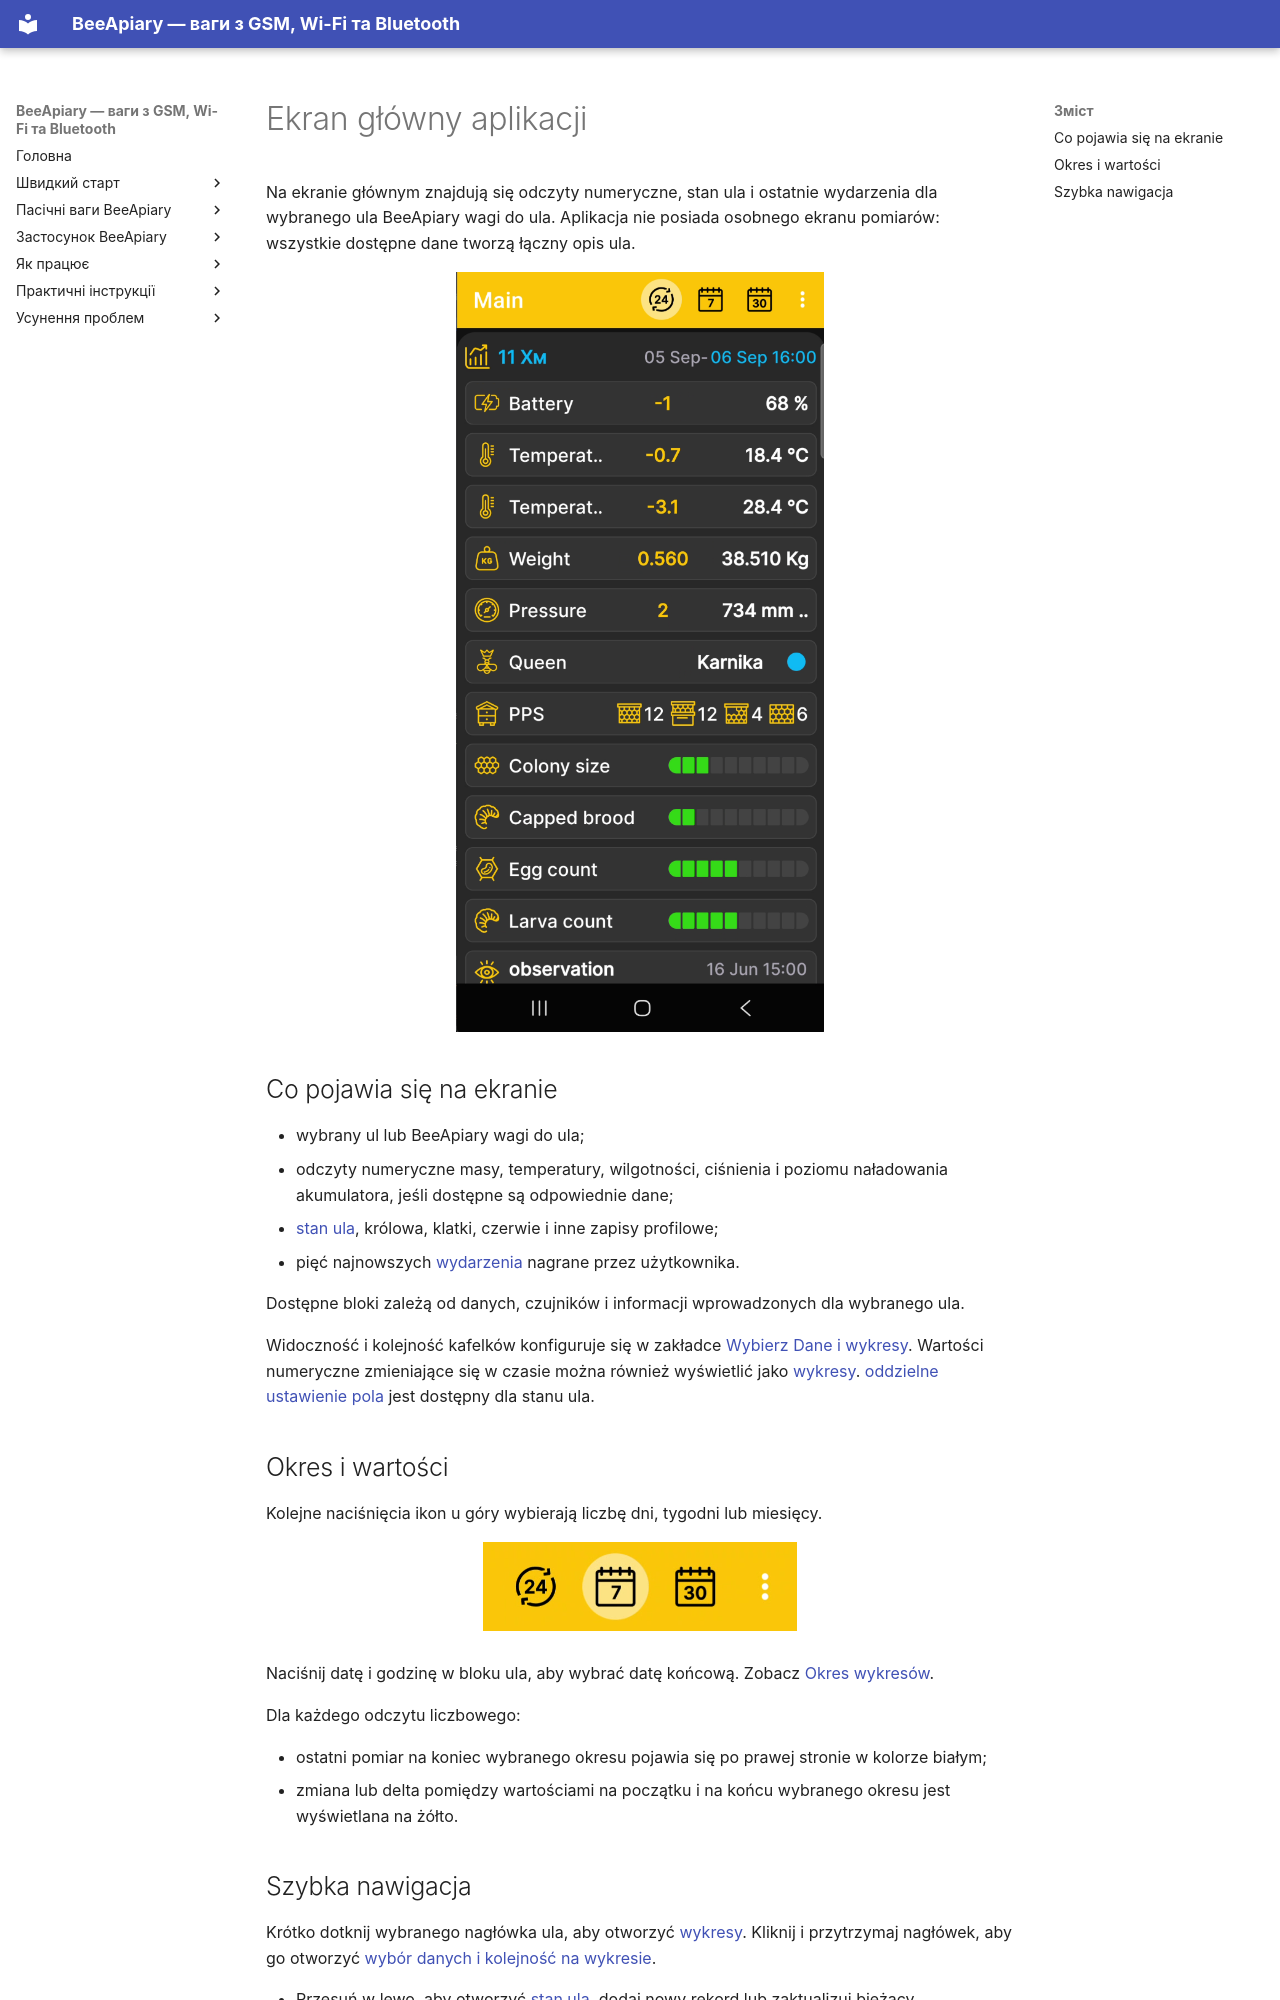

repository: Ivan-Bdgilko/BeeApiary_Docs · page: pl/app/main-screen/index.html · generator: mkdocs

# Ekran główny aplikacji

Na ekranie głównym znajdują się odczyty numeryczne, stan ula i ostatnie wydarzenia dla wybranego ula BeeApiary wagi do ula. Aplikacja nie posiada osobnego ekranu pomiarów: wszystkie dostępne dane tworzą łączny opis ula.

![Ekran główny aplikacji z pomiarami i statusem ula](../../assets/en/app/main-screen/app-home-screen.png){ .doc-screenshot }

## Co pojawia się na ekranie

- wybrany ul lub BeeApiary wagi do ula;
- odczyty numeryczne masy, temperatury, wilgotności, ciśnienia i poziomu naładowania akumulatora, jeśli dostępne są odpowiednie dane;
- [stan ula](hive-state.md), królowa, klatki, czerwie i inne zapisy profilowe;
- pięć najnowszych [wydarzenia](events-and-notes.md) nagrane przez użytkownika.

Dostępne bloki zależą od danych, czujników i informacji wprowadzonych dla wybranego ula.

Widoczność i kolejność kafelków konfiguruje się w zakładce [Wybierz Dane i wykresy](chart-settings.md). Wartości numeryczne zmieniające się w czasie można również wyświetlić jako [wykresy](charts.md). [oddzielne ustawienie pola](hive-state-settings.md) jest dostępny dla stanu ula.

## Okres i wartości

Kolejne naciśnięcia ikon u góry wybierają liczbę dni, tygodni lub miesięcy.

![Ikony wyboru dnia, tygodnia i miesiąca na ekranie głównym aplikacji](../../assets/common/app/main-screen/period-selection-icons.png){ .doc-screenshot .period-selection-icons width="314" height="89" }

Naciśnij datę i godzinę w bloku ula, aby wybrać datę końcową. Zobacz [Okres wykresów](chart-period.md).

Dla każdego odczytu liczbowego:

- ostatni pomiar na koniec wybranego okresu pojawia się po prawej stronie w kolorze białym;
- zmiana lub delta pomiędzy wartościami na początku i na końcu wybranego okresu jest wyświetlana na żółto.
